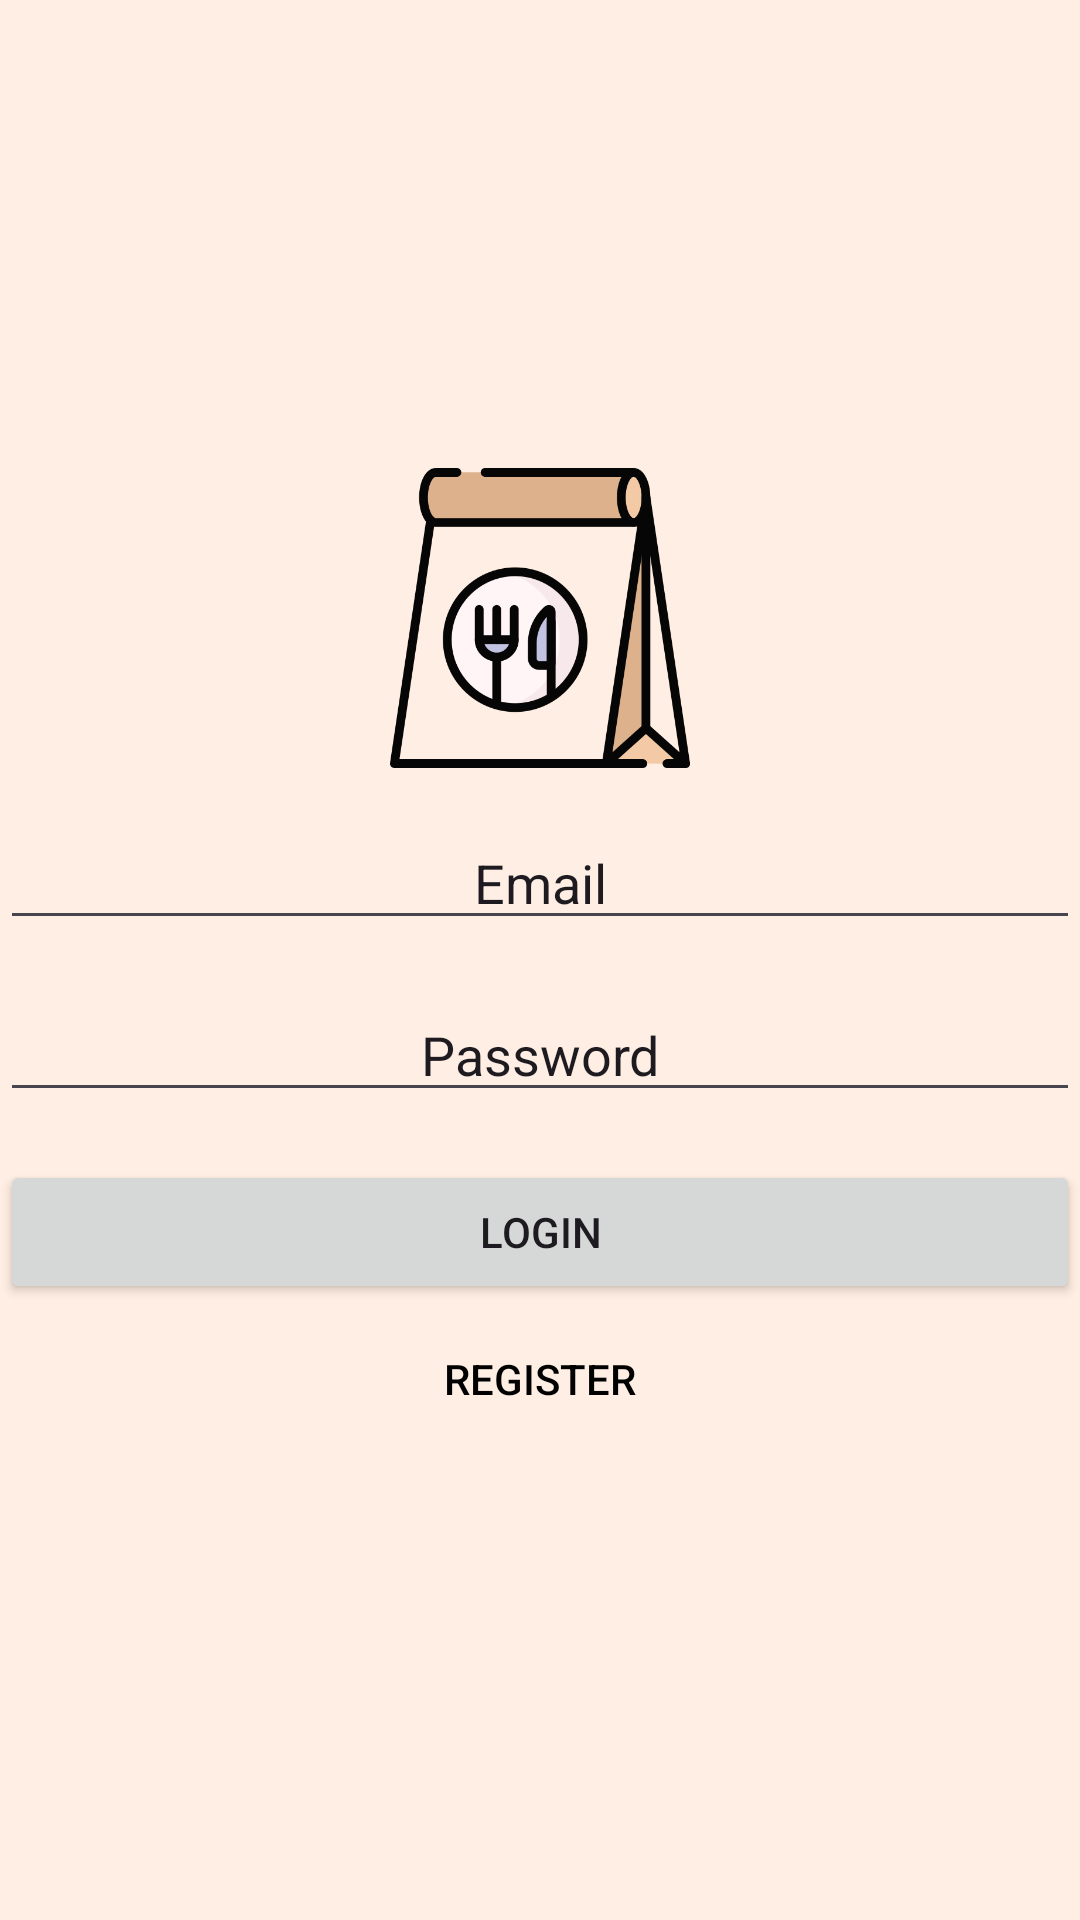

This screen was rendered from an Android layout file. Write that file and the resources it references.
<!-- AndroidManifest.xml: application theme Theme.PacsXViroFoodManagementApp -->
<!-- res/layout/activity_main.xml -->
<?xml version="1.0" encoding="utf-8"?>
<RelativeLayout
    xmlns:android="http://schemas.android.com/apk/res/android"
    xmlns:tools="http://schemas.android.com/tools"
    android:layout_width="match_parent"
    android:layout_height="match_parent"
    tools:context=".MainActivity"
    android:background="@color/bg"
    android:gravity="center">

    <ImageView
        android:layout_width="match_parent"
        android:layout_height="100dp"
        android:src="@drawable/logo"
        android:id="@+id/icon"
        android:layout_centerInParent="true"
        android:contentDescription="icon"
        tools:ignore="HardcodedText" />

    <EditText
        android:id="@+id/username"
        android:layout_width="match_parent"
        android:layout_height="wrap_content"
        android:layout_below="@+id/icon"
        android:layout_marginTop="16dp"
        android:text="Email"
        android:gravity="center"
        tools:ignore="HardcodedText" />

    <EditText
        android:layout_width="match_parent"
        android:layout_height="wrap_content"
        android:text="Password"
        android:id="@+id/password"
        android:layout_below="@+id/username"
        android:layout_marginTop="16dp"
        android:gravity="center"
        tools:ignore="HardcodedText" />

    <Button
        android:layout_width="match_parent"
        android:layout_height="wrap_content"
        android:id="@+id/login"
        android:text="Login"
        android:layout_below="@+id/password"
        android:layout_marginTop="16dp"
        tools:ignore="HardcodedText" />

    <Button
        android:layout_width="match_parent"
        android:layout_height="wrap_content"
        android:text="Register"
        android:id="@+id/to_register_page"
        android:layout_below="@+id/login"
        android:layout_marginTop="1dp"
        android:background="@android:color/transparent"
        android:textColor="@color/black"
        tools:ignore="HardcodedText" />
</RelativeLayout>
<!-- resources referenced by this layout -->
<resources>
  <color name="bg">#FFEEE3</color>
  <color name="black">#FF000000</color>
  <!-- drawable logo: png bitmap (drawable, 35147 bytes) -->
  <style name="Theme.PacsXViroFoodManagementApp" parent="Base.Theme.PacsXViroFoodManagementApp" />
  <style name="Base.Theme.PacsXViroFoodManagementApp" parent="Theme.Material3.DayNight.NoActionBar">
          
          
      </style>
</resources>
